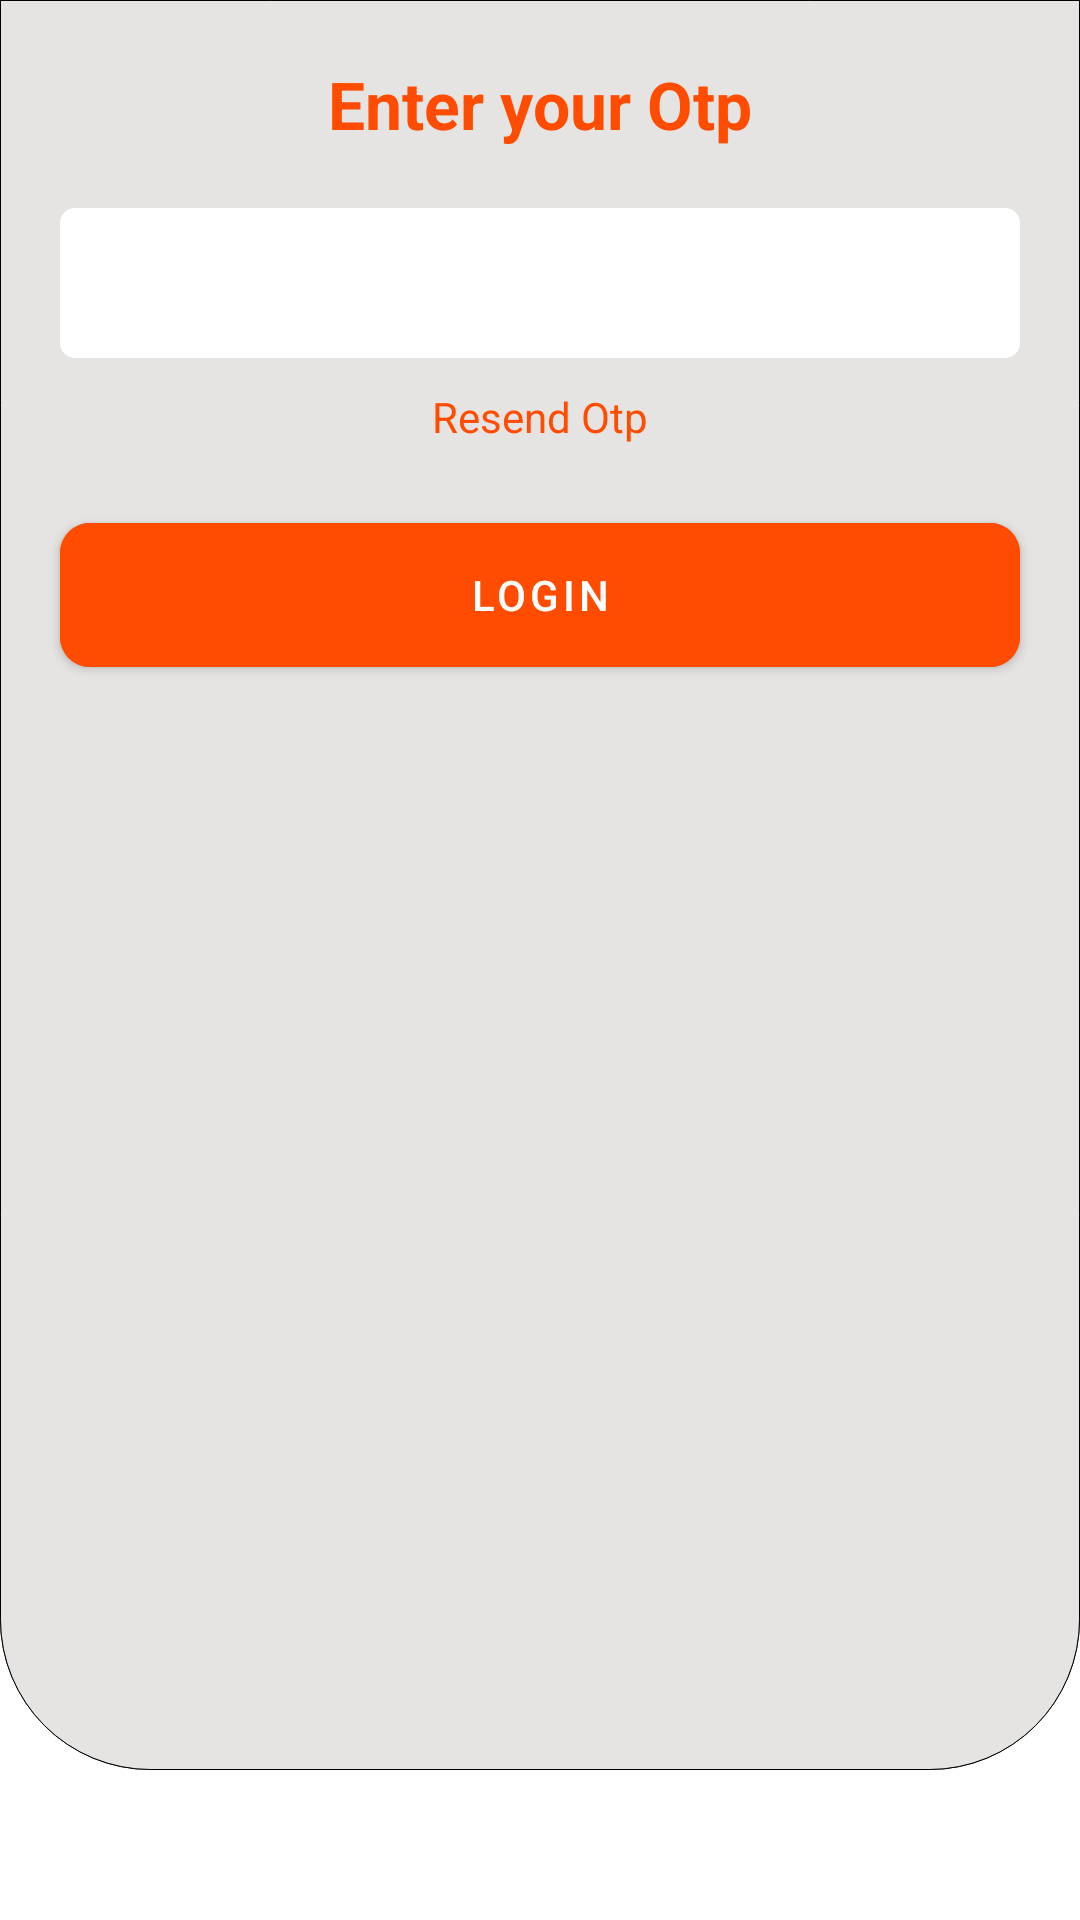

Android layout source for this screen:
<!-- AndroidManifest.xml: application theme Theme.FieldSalesSmartGarage -->
<!-- res/layout/activity_login.xml -->
<?xml version="1.0" encoding="utf-8"?>
<layout xmlns:android="http://schemas.android.com/apk/res/android">
<androidx.constraintlayout.widget.ConstraintLayout
    xmlns:app="http://schemas.android.com/apk/res-auto"
    xmlns:tools="http://schemas.android.com/tools"
    android:layout_width="match_parent"
    android:layout_height="match_parent"
    tools:context=".view.LoginActivity">

    <androidx.constraintlayout.widget.ConstraintLayout
        android:id="@+id/constraintLayoutLogin"
        android:layout_width="match_parent"
        android:layout_height="match_parent"
        android:layout_marginBottom="@dimen/height50dp"
        android:background="@drawable/loginpage_background"
        app:layout_constraintBottom_toBottomOf="parent"
        app:layout_constraintEnd_toEndOf="parent"
        app:layout_constraintHorizontal_bias="0.0"
        app:layout_constraintStart_toStartOf="parent"
        app:layout_constraintTop_toTopOf="parent"
        app:layout_constraintVertical_bias="0.0">

        <TextView
            android:id="@+id/textLogIn"
            android:layout_width="wrap_content"
            android:layout_height="wrap_content"
            android:layout_marginTop="@dimen/margin20dp"
            android:drawableRight="@drawable/icon_login"
            android:drawablePadding="@dimen/padding5dp"
            android:textStyle="bold"
            android:textColor="@color/black"
            android:text="@string/log_in"
            app:layout_constraintEnd_toEndOf="parent"
            app:layout_constraintStart_toStartOf="parent"
            app:layout_constraintTop_toTopOf="@id/constraintLayoutLogin" />

        <TextView
            android:id="@+id/textEnterYourPhoneNumber"
            android:layout_width="wrap_content"
            android:layout_height="wrap_content"
            android:layout_marginTop="@dimen/margin20dp"
            android:text="@string/enter_your_mobile_number"
            android:textColor="@color/red_shade"
            android:textSize="@dimen/enter_your_mobile_number"
            android:textStyle="bold"
            app:layout_constraintEnd_toEndOf="parent"
            app:layout_constraintStart_toStartOf="parent"
            app:layout_constraintTop_toBottomOf="@id/textLogIn" />

        <EditText
            android:id="@+id/EdittextPhoneNumber"
            android:layout_width="0dp"
            android:layout_height="@dimen/height50dp"
            android:layout_marginStart="@dimen/margin20dp"
            android:layout_marginTop="@dimen/margin20dp"
            android:layout_marginEnd="@dimen/margin20dp"
            android:background="@drawable/edit_text_background"
            android:backgroundTint="@color/white"
            android:hint="@string/enter_mobile_number"
            android:paddingStart="@dimen/padding10dp"
            app:layout_constraintEnd_toEndOf="parent"
            app:layout_constraintStart_toStartOf="parent"
            app:layout_constraintTop_toBottomOf="@id/textEnterYourPhoneNumber" />
        
        <com.google.android.material.button.MaterialButton
            android:id="@+id/buttonLoginBeforeOtp"
            android:layout_width="0dp"
            android:layout_height="@dimen/login_button"
            android:backgroundTint="@color/red_shade"
            app:layout_constraintTop_toBottomOf="@id/EdittextPhoneNumber"
            app:layout_constraintStart_toStartOf="parent"
            android:text="Login"
            app:cornerRadius="@dimen/cornerRadius10dp"
            app:layout_constraintEnd_toEndOf="parent"
            android:layout_marginStart="@dimen/margin20dp"
            android:layout_marginEnd="@dimen/margin20dp"
            android:layout_marginTop="@dimen/margin20dp"/>

        <com.google.android.material.button.MaterialButton
            android:layout_width="@dimen/cancel_button_width"
            android:layout_height="@dimen/cancel_button_height"
            android:backgroundTint="@color/purple_700"
            app:layout_constraintStart_toStartOf="parent"
            app:layout_constraintBottom_toBottomOf="parent"
            android:layout_marginBottom="@dimen/margin20dp"
            android:text="Cancel"
            app:cornerRadius="@dimen/cornerRadius10dp"
            app:layout_constraintEnd_toEndOf="parent"
            android:layout_marginStart="@dimen/margin20dp"
            android:layout_marginEnd="@dimen/margin20dp"
           />
    </androidx.constraintlayout.widget.ConstraintLayout>

    <androidx.constraintlayout.widget.ConstraintLayout
        android:id="@+id/constraintLayoutOtp"
        android:layout_width="match_parent"
        android:layout_height="match_parent"
        android:layout_marginBottom="@dimen/height50dp"
        android:background="@drawable/loginpage_background"
        app:layout_constraintBottom_toBottomOf="parent"
        app:layout_constraintEnd_toEndOf="parent"
        app:layout_constraintHorizontal_bias="0.0"
        app:layout_constraintStart_toStartOf="parent"
        app:layout_constraintTop_toTopOf="parent"
        app:layout_constraintVertical_bias="0.0">


        <TextView
            android:id="@+id/textEnterYourOtp"
            android:layout_width="wrap_content"
            android:layout_height="wrap_content"
            android:layout_marginTop="@dimen/margin20dp"
            android:text="@string/enter_your_otp"
            android:textColor="@color/red_shade"
            android:textSize="@dimen/enter_your_mobile_number"
            android:textStyle="bold"
            app:layout_constraintEnd_toEndOf="parent"
            app:layout_constraintStart_toStartOf="parent"
            app:layout_constraintTop_toTopOf="parent" />

        <EditText
            android:id="@+id/EdittextOtp"
            android:layout_width="0dp"
            android:layout_height="@dimen/height50dp"
            android:layout_marginStart="@dimen/margin20dp"
            android:layout_marginTop="@dimen/margin20dp"
            android:layout_marginEnd="@dimen/margin20dp"
            android:background="@drawable/edit_text_background"
            android:backgroundTint="@color/white"
            android:paddingStart="@dimen/padding10dp"
            app:layout_constraintEnd_toEndOf="parent"
            app:layout_constraintStart_toStartOf="parent"
            app:layout_constraintTop_toBottomOf="@id/textEnterYourOtp" />

        <TextView
            android:id="@+id/textResendOtp"
            android:layout_width="wrap_content"
            android:layout_height="wrap_content"
            android:text="Resend Otp"
            android:textColor="@color/red_shade"
            app:layout_constraintTop_toBottomOf="@id/EdittextOtp"
            app:layout_constraintStart_toStartOf="parent"
            app:layout_constraintEnd_toEndOf="parent"
            android:layout_marginTop="@dimen/padding10dp"/>


        <com.google.android.material.button.MaterialButton
            android:layout_width="0dp"
            android:layout_height="@dimen/login_button"
            android:backgroundTint="@color/red_shade"
            app:layout_constraintTop_toBottomOf="@id/textResendOtp"
            app:layout_constraintStart_toStartOf="parent"
            android:text="Login"
            app:cornerRadius="@dimen/cornerRadius10dp"
            app:layout_constraintEnd_toEndOf="parent"
            android:layout_marginStart="@dimen/margin20dp"
            android:layout_marginEnd="@dimen/margin20dp"
            android:layout_marginTop="@dimen/margin20dp"/>

    </androidx.constraintlayout.widget.ConstraintLayout>






</androidx.constraintlayout.widget.ConstraintLayout>
</layout>
<!-- resources referenced by this layout -->
<resources>
  <color name="black">#FF000000</color>
  <color name="purple_700">#FF3700B3</color>
  <color name="red_shade">#ff4c00</color>
  <color name="white">#FFFFFFFF</color>
  <dimen name="cancel_button_height">60dp</dimen>
  <dimen name="cancel_button_width">100dp</dimen>
  <dimen name="cornerRadius10dp">10dp</dimen>
  <dimen name="enter_your_mobile_number">22sp</dimen>
  <dimen name="height50dp">50dp</dimen>
  <dimen name="login_button">60dp</dimen>
  <dimen name="margin20dp">20dp</dimen>
  <dimen name="padding10dp">10dp</dimen>
  <dimen name="padding5dp">5dp</dimen>
  <!-- drawable edit_text_background (drawable) -->
  <?xml version="1.0" encoding="utf-8"?>
  <shape xmlns:android="http://schemas.android.com/apk/res/android"
      android:shape="rectangle">
  
      <corners android:radius="5dp"/>
      <solid android:color="@color/white"/>
  
  
  
  </shape>
  <!-- drawable icon_login (drawable) -->
  <vector android:height="24dp" android:tint="#5E5C5C"
      android:viewportHeight="24" android:viewportWidth="24"
      android:width="24dp" xmlns:android="http://schemas.android.com/apk/res/android">
      <path android:fillColor="@android:color/white" android:pathData="M11,7L9.6,8.4l2.6,2.6H2v2h10.2l-2.6,2.6L11,17l5,-5L11,7zM20,19h-8v2h8c1.1,0 2,-0.9 2,-2V5c0,-1.1 -0.9,-2 -2,-2h-8v2h8V19z"/>
  </vector>
  <!-- drawable loginpage_background (drawable) -->
  <?xml version="1.0" encoding="utf-8"?>
  <shape xmlns:android="http://schemas.android.com/apk/res/android"
      android:shape="rectangle">
  
      <corners android:bottomLeftRadius="50dp"
          android:bottomRightRadius="50dp"/>
      <solid android:color="@color/grey_shade"/>
      <stroke android:width="0.4dp"
          android:color="@color/black"/>
  
  
  </shape>
  <string name="enter_mobile_number">Enter mobile number</string>
  <string name="enter_your_mobile_number">Enter your mobile number</string>
  <string name="enter_your_otp">Enter your Otp</string>
  <string name="log_in">Log In</string>
  <style name="Theme.FieldSalesSmartGarage" parent="Theme.MaterialComponents.DayNight.DarkActionBar">
          
          <item name="colorPrimary">@color/purple_500</item>
          <item name="colorPrimaryVariant">@color/purple_700</item>
          <item name="colorOnPrimary">@color/white</item>
          
          <item name="colorSecondary">@color/teal_200</item>
          <item name="colorSecondaryVariant">@color/teal_700</item>
          <item name="colorOnSecondary">@color/black</item>
          
          <item name="android:statusBarColor">?attr/colorPrimaryVariant</item>
          
      </style>
  <color name="grey_shade">#E5E4E2</color>
  <color name="purple_500">#FF6200EE</color>
  <color name="teal_200">#FF03DAC5</color>
  <color name="teal_700">#FF018786</color>
</resources>
